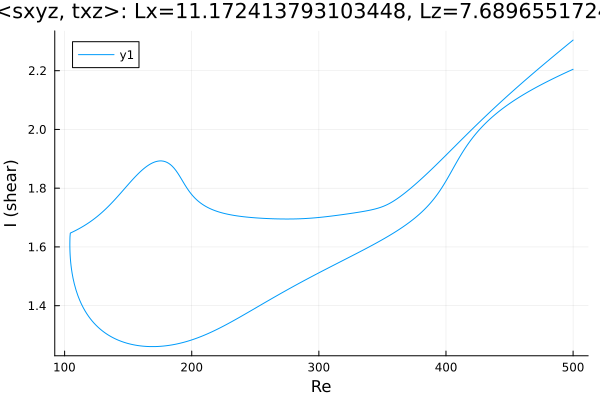

Source data for this figure (header and first rows):
Re, shear
500.0, 2.205
499.8, 2.204
498.4, 2.202
496.9, 2.199
495.5, 2.196
494.1, 2.193
492.7, 2.19
491.3, 2.188
489.9, 2.185
488.5, 2.182
487, 2.179
485.6, 2.176
484.2, 2.173
482.8, 2.17
481.4, 2.167
480, 2.164
479.7, 2.163
478.2, 2.16
476.8, 2.157
475.4, 2.154
474, 2.15
472.6, 2.147
471.2, 2.144
469.8, 2.14
468.3, 2.137
466.9, 2.134
465.5, 2.13
464.1, 2.127
462.7, 2.123
461.3, 2.119
459.9, 2.116
458.4, 2.112
457, 2.108
455.6, 2.104
454.2, 2.1
452.8, 2.096
451.4, 2.092
450, 2.088
448.5, 2.084
447.1, 2.079
445.7, 2.075
444.3, 2.07
442.9, 2.066
441.5, 2.061
440.1, 2.056
438.6, 2.051
437.2, 2.045
435.8, 2.04
434.4, 2.035
433, 2.029
431.6, 2.023
430.2, 2.017
429.3, 2.013
427.9, 2.007
426.5, 2
425.1, 1.993
423.7, 1.986
422.3, 1.979
420.9, 1.971
419.4, 1.963
... 565 more rows
